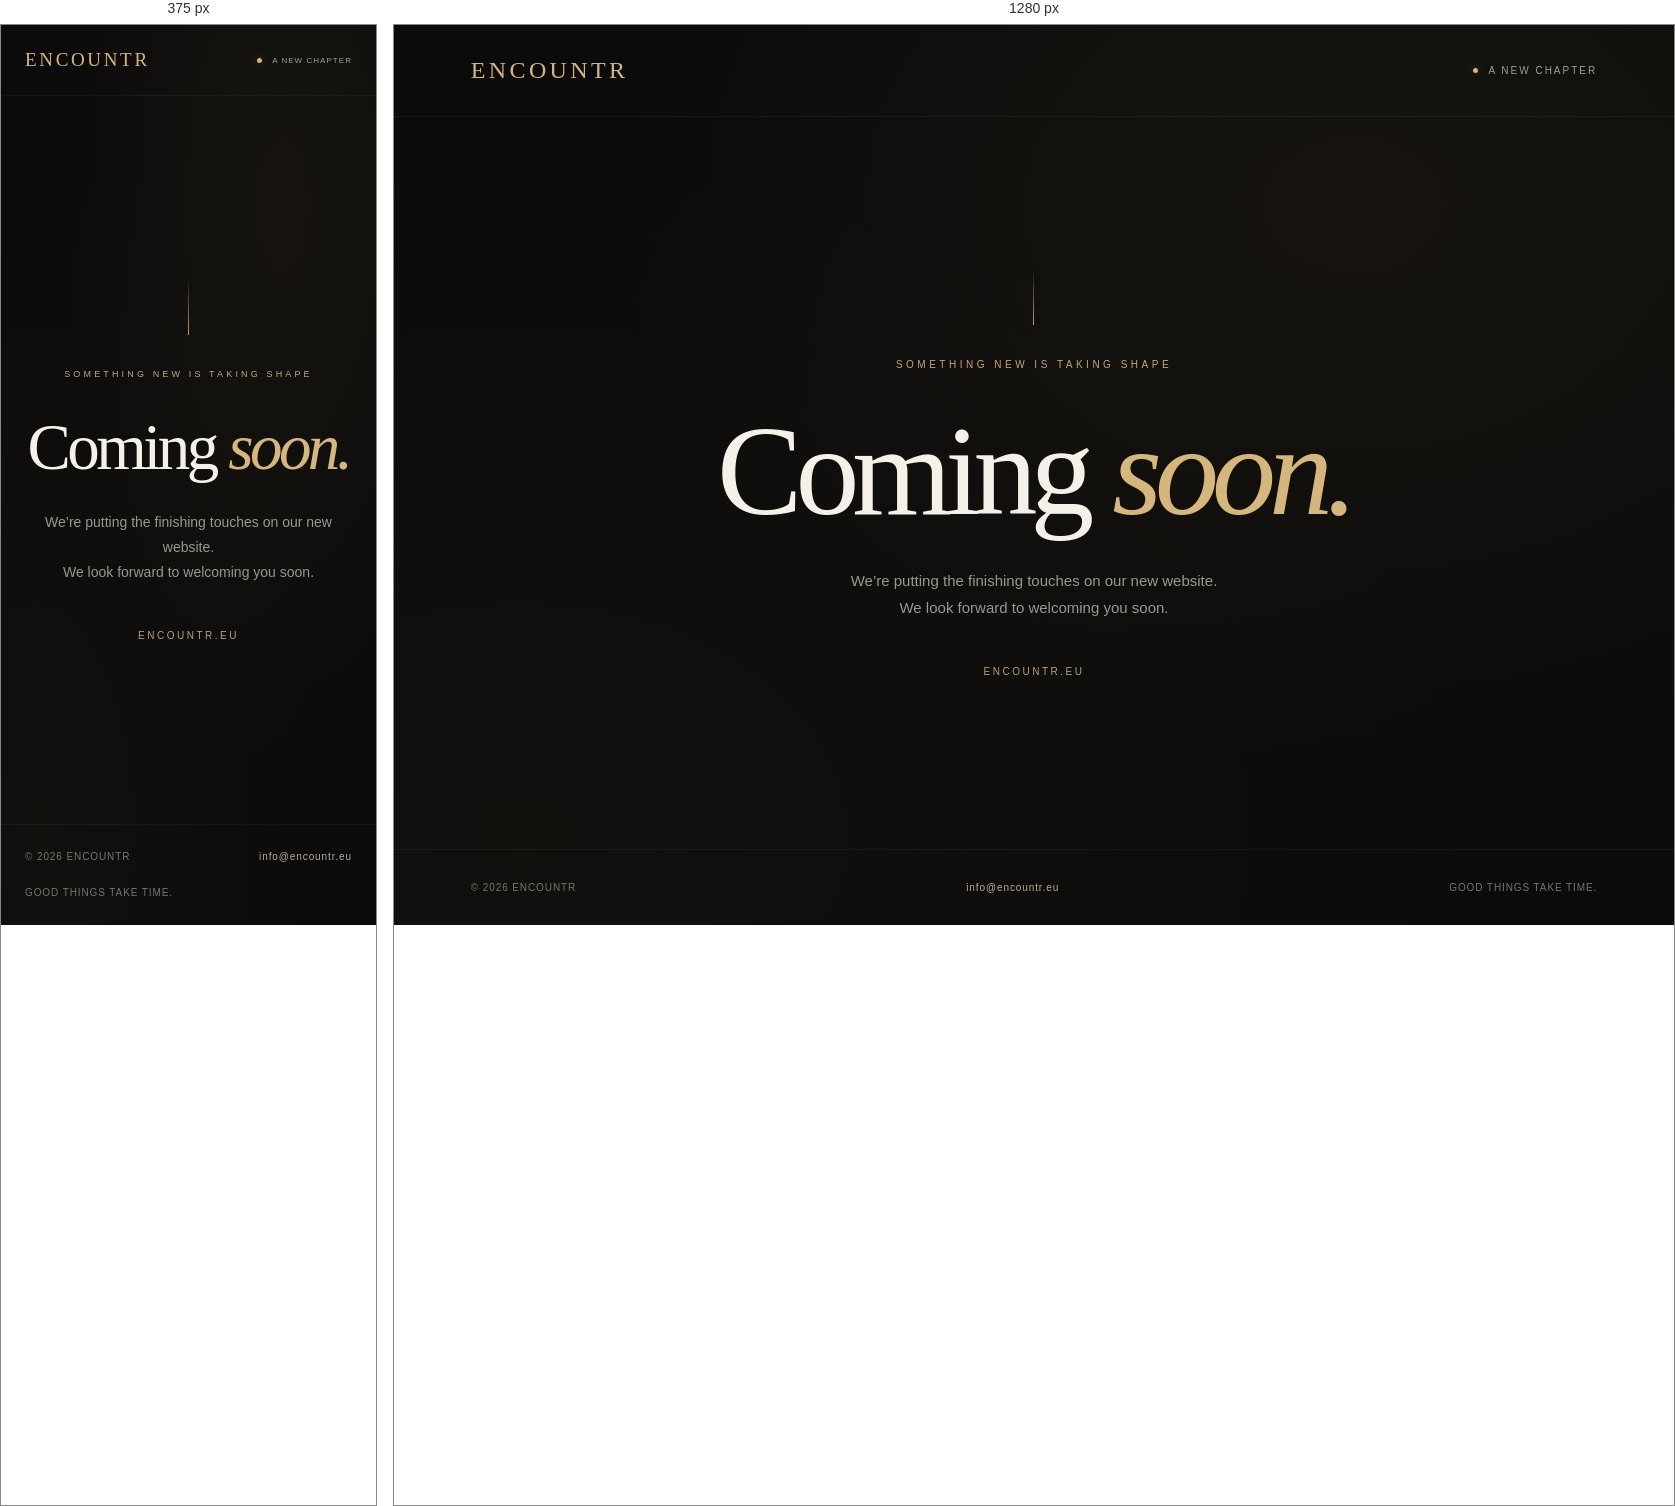
Rendered at 375 px and 1280 px, left to right.

<!-- file: index.html -->
<!doctype html>
<html lang="en">
<head>
<meta charset="utf-8">
<meta name="viewport" content="width=device-width,initial-scale=1">
<meta name="theme-color" content="#0b0b0b">
<title>ENCOUNTR — Coming Soon</title>
<meta name="description" content="ENCOUNTR. Our new website is on its way. Come back soon.">
<link rel="icon" href="coming-soon-icon.svg" type="image/svg+xml">
<style>
*{box-sizing:border-box}html{color-scheme:dark}body{margin:0;background:#0b0b0b;color:#f6f1e8;font-family:Arial,Helvetica,sans-serif;min-height:100svh;display:flex;flex-direction:column;position:relative;overflow-x:hidden}body:before{content:"";position:absolute;inset:0;pointer-events:none;background:radial-gradient(ellipse at 75% 20%,#94733a17,transparent 55%),radial-gradient(ellipse at 10% 90%,#94733a0c,transparent 60%)}header,footer{position:relative;display:flex;align-items:center;justify-content:space-between;padding:32px clamp(24px,6vw,100px)}header{border-bottom:1px solid #ffffff0d}.brand{font-family:Georgia,serif;font-size:24px;letter-spacing:.14em;color:#d5b67b}.status{font-size:10px;letter-spacing:.2em;color:#a29b8f;display:flex;gap:10px;align-items:center}.status:before{content:"";height:5px;width:5px;background:#d5b67b;border-radius:50%;box-shadow:0 0 12px #d5b67555}main{position:relative;flex:1;display:grid;place-content:center;text-align:center;padding:80px 24px 100px;min-height:570px}.eyebrow{color:#c3a779;font-size:10px;letter-spacing:.35em;text-transform:uppercase;margin:0 0 35px}.ornament{width:1px;height:56px;background:linear-gradient(transparent,#bca16c);margin:0 auto 34px}h1{font-family:Georgia,'Times New Roman',serif;font-weight:400;font-size:clamp(65px,10vw,145px);letter-spacing:-.055em;line-height:1.04;margin:0}h1 em{font-weight:400;color:#d5b67b}p.copy{max-width:380px;margin:28px auto 0;color:#9b978f;font-size:15px;line-height:1.8}.signature{margin-top:45px;font-size:10px;letter-spacing:.25em;color:#b6a17c}footer{border-top:1px solid #ffffff0d;font-size:10px;letter-spacing:.09em;color:#77746e;gap:20px}footer a{color:#b9ac94;text-decoration:none}footer a:hover{color:#ead7b0}a:focus-visible{outline:2px solid #d5b67b;outline-offset:6px}@media(max-width:600px){header,footer{padding:24px}.brand{font-size:19px}.status{font-size:8px;letter-spacing:.13em}main{min-height:480px;padding:65px 24px}footer{flex-wrap:wrap;line-height:1.6}.eyebrow{font-size:9px}p.copy{font-size:14px}}@media(prefers-reduced-motion:no-preference){main{animation:arrive 1s ease both}@keyframes arrive{from{opacity:0;transform:translateY(10px)}to{opacity:1;transform:translateY(0)}}}
</style>
</head>
<body>
<header><div class="brand">ENCOUNTR</div><div class="status">A NEW CHAPTER</div></header>
<main><div class="ornament" aria-hidden="true"></div><p class="eyebrow">Something new is taking shape</p><h1>Coming <em>soon.</em></h1><p class="copy">We’re putting the finishing touches on our new website.<br>We look forward to welcoming you soon.</p><div class="signature">ENCOUNTR.EU</div></main>
<footer><span>© 2026 ENCOUNTR</span><a href="mailto:info@encountr.eu">info@encountr.eu</a><span>GOOD THINGS TAKE TIME.</span></footer>
</body>
</html>